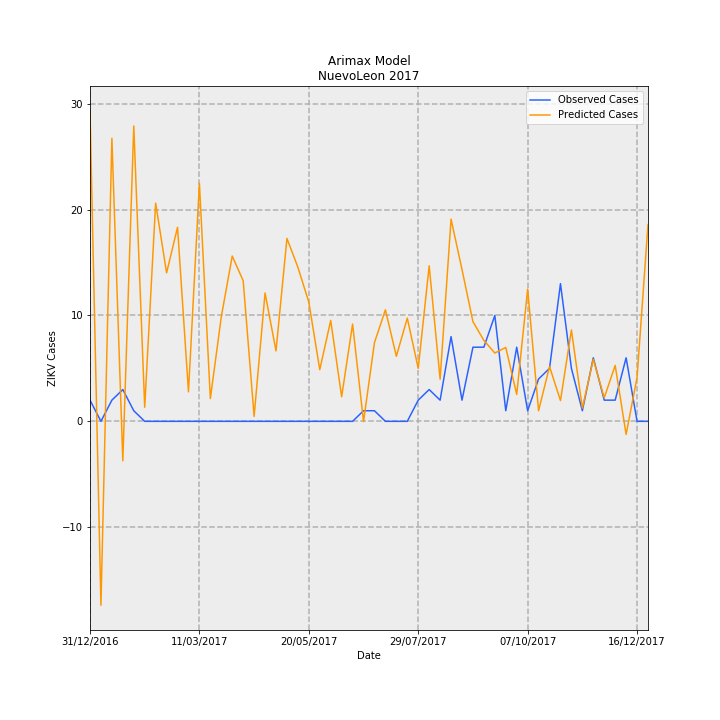

The data file committed next to this chart (first rows):
Date, predictions_incidence, observed_incidence, Predicted Cases, Observed Cases, error
31/12/2016, 0.5722, 0.03907, 29.29, 2.0, -27.29
07/01/2017, -0.3393, 0.0, -17.37, 0.0, 17.37
14/01/2017, 0.5221, 0.03907, 26.73, 2.0, -24.73
21/01/2017, -0.07277, 0.0586, -3.725, 3.0, 6.725
28/01/2017, 0.5447, 0.01953, 27.89, 1.0, -26.89
04/02/2017, 0.02596, 0.0, 1.329, 0.0, -1.329
11/02/2017, 0.4026, 0.0, 20.61, 0.0, -20.61
18/02/2017, 0.2739, 0.0, 14.02, 0.0, -14.02
25/02/2017, 0.3578, 0.0, 18.32, 0.0, -18.32
04/03/2017, 0.05438, 0.0, 2.784, 0.0, -2.784
11/03/2017, 0.4389, 0.0, 22.47, 0.0, -22.47
18/03/2017, 0.04201, 0.0, 2.151, 0.0, -2.151
25/03/2017, 0.1928, 0.0, 9.871, 0.0, -9.871
01/04/2017, 0.3049, 0.0, 15.61, 0.0, -15.61
08/04/2017, 0.2593, 0.0, 13.28, 0.0, -13.28
15/04/2017, 0.009135, 0.0, 0.4677, 0.0, -0.4677
22/04/2017, 0.2367, 0.0, 12.12, 0.0, -12.12
29/04/2017, 0.1299, 0.0, 6.65, 0.0, -6.65
06/05/2017, 0.3373, 0.0, 17.27, 0.0, -17.27
13/05/2017, 0.2843, 0.0, 14.55, 0.0, -14.55
20/05/2017, 0.2198, 0.0, 11.25, 0.0, -11.25
27/05/2017, 0.0953, 0.0, 4.879, 0.0, -4.879
03/06/2017, 0.1861, 0.0, 9.526, 0.0, -9.526
10/06/2017, 0.04533, 0.0, 2.321, 0.0, -2.321
17/06/2017, 0.1794, 0.0, 9.186, 0.0, -9.186
24/06/2017, -0.0005997, 0.01953, -0.0307, 1.0, 1.031
01/07/2017, 0.1453, 0.01953, 7.436, 1.0, -6.436
08/07/2017, 0.2058, 0.0, 10.53, 0.0, -10.53
15/07/2017, 0.12, 0.0, 6.142, 0.0, -6.142
22/07/2017, 0.1903, 0.0, 9.745, 0.0, -9.745
29/07/2017, 0.09767, 0.03907, 5, 2.0, -3
05/08/2017, 0.2869, 0.0586, 14.69, 3.0, -11.69
12/08/2017, 0.07763, 0.03907, 3.974, 2.0, -1.974
19/08/2017, 0.3729, 0.1563, 19.09, 8.0, -11.09
26/08/2017, 0.28, 0.03907, 14.34, 2.0, -12.34
02/09/2017, 0.1839, 0.1367, 9.413, 7, -2.413
09/09/2017, 0.1492, 0.1367, 7.638, 7, -0.6384
16/09/2017, 0.126, 0.1953, 6.45, 10.0, 3.55
23/09/2017, 0.1363, 0.01953, 6.976, 1.0, -5.976
30/09/2017, 0.04964, 0.1367, 2.541, 7, 4.459
07/10/2017, 0.2439, 0.01953, 12.49, 1.0, -11.49
14/10/2017, 0.0196, 0.07813, 1.004, 4.0, 2.996
21/10/2017, 0.101, 0.09767, 5.17, 5.0, -0.1702
28/10/2017, 0.03829, 0.2539, 1.96, 13.0, 11.04
04/11/2017, 0.1685, 0.09767, 8.625, 5.0, -3.625
11/11/2017, 0.02449, 0.01953, 1.254, 1.0, -0.2536
18/11/2017, 0.1144, 0.1172, 5.854, 6.0, 0.1457
25/11/2017, 0.04332, 0.03907, 2.218, 2.0, -0.218
02/12/2017, 0.1032, 0.03907, 5.281, 2.0, -3.281
09/12/2017, -0.02411, 0.1172, -1.234, 6.0, 7.234
16/12/2017, 0.08093, 0.0, 4.143, 0.0, -4.143
23/12/2017, 0.3629, 0.0, 18.58, 0.0, -18.58
